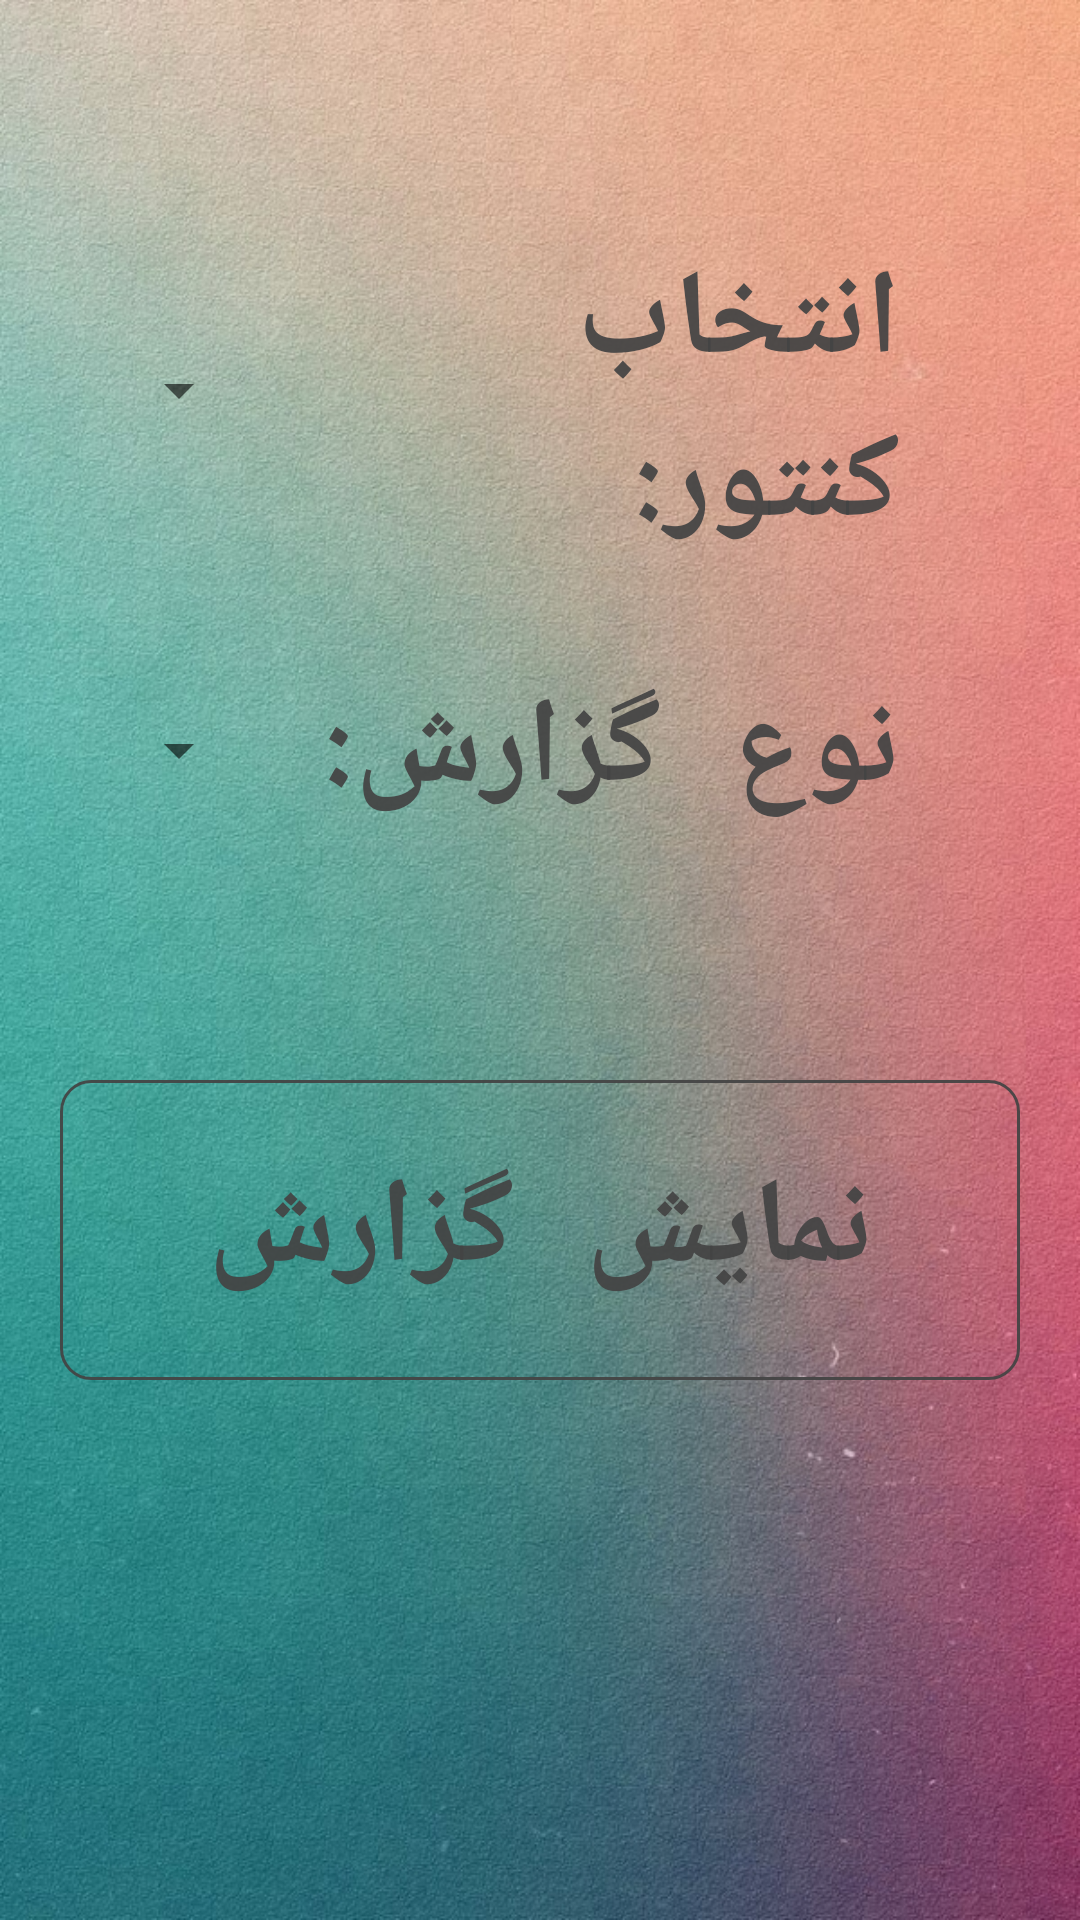

Android layout source for this screen:
<!-- AndroidManifest.xml: application theme AppTheme -->
<!-- res/layout/home_activity.xml -->
<?xml version="1.0" encoding="utf-8"?>
<android.support.v4.widget.DrawerLayout xmlns:android="http://schemas.android.com/apk/res/android"
   	android:id="@+id/drawer_layout"
   	android:layout_width="match_parent"
	android:layout_height="match_parent"
	android:orientation="vertical"
    android:theme="@style/NavigationDrawerStyle" >
	
   	<FrameLayout
       	android:id="@+id/content_frame"
       	android:layout_width="match_parent"
       	android:layout_height="match_parent" >

   	    <ScrollView
		    android:layout_width="match_parent"
			android:layout_height="match_parent"
		    android:orientation="vertical"
			android:background="@drawable/background" >
		
		    <LinearLayout
		        android:layout_width="match_parent"
		        android:layout_height="wrap_content"
		        android:paddingTop="@dimen/padding_layout_top"
				android:paddingBottom="@dimen/padding_layout_buttom" 
				android:paddingLeft="@dimen/padding_layout_left"
				android:paddingRight="@dimen/padding_layout_right"
		        android:orientation="vertical" >
		        
		        <TableLayout
			        android:layout_width="match_parent"
			        android:layout_height="wrap_content"
			        android:layout_marginTop="@dimen/margin_top"
			        android:paddingTop="@dimen/padding_layout_top"
					android:paddingBottom="@dimen/padding_layout_buttom" 
					android:paddingLeft="@dimen/padding_layout_left"
					android:paddingRight="@dimen/padding_layout_right"
			        android:orientation="vertical"
			        android:background="@drawable/background_linearlayout" >
			        
			        <TableRow 
						android:id="@+id/meters_list_TableRow"
				        android:layout_width="match_parent"
						android:layout_height="wrap_content" >
				
				        <Spinner
					        android:id="@+id/meters_list_spinner"
			            	android:gravity="center"
					        android:layout_width="match_parent"
					        android:layout_height="@dimen/height_text"
					        android:paddingLeft="@dimen/padding_item_left"
					        android:paddingRight="@dimen/padding_item_right"
				            android:layout_weight="1"
				            android:typeface="monospace"
							android:textSize="@dimen/spinner_font_size" />
				            
				        <TextView 
				            android:id="@+id/meter_list_textView"
				            android:gravity="center|right"
						    android:layout_width="match_parent"
						    android:layout_height="@dimen/height_text"
				            android:paddingRight="@dimen/padding_item_right"
				            android:layout_weight="1" 
				            android:typeface="monospace"
				            android:textStyle="bold" 
				            android:textColor="@color/text_color"
							android:textSize="@dimen/text_font_size"
				            android:text="@string/meters_list_textView" />
				        
				    </TableRow>
				          
					
		          	<TableRow 
						android:id="@+id/report_type_TableRow"
				        android:layout_width="match_parent"
						android:layout_height="wrap_content"
					    android:layout_marginTop="@dimen/margin_between_items" >
				
				        <Spinner
					        android:id="@+id/report_type_spinner"
			            	android:gravity="center"
					        android:layout_width="match_parent"
					        android:layout_height="@dimen/height_text"
					        android:paddingLeft="@dimen/padding_item_left"
					        android:paddingRight="@dimen/padding_item_right"
				            android:layout_weight="1"
				            android:typeface="monospace"
							android:textSize="@dimen/spinner_font_size" />
				            
				        <TextView 
				            android:id="@+id/report_type_textView"
				            android:gravity="center|right"
						    android:layout_width="match_parent"
						    android:layout_height="@dimen/height_text"
				            android:paddingRight="@dimen/padding_item_right"
				            android:layout_weight="1" 
				            android:typeface="monospace"
				            android:textStyle="bold" 
				            android:textColor="@color/text_color"
							android:textSize="@dimen/text_font_size"
				            android:text="@string/report_type_textView" />
				        
				    </TableRow>
				      
		    	</TableLayout>
		    	    
			    <Button
			        android:id="@+id/show_report_button"
			       	android:gravity="center"
				    android:layout_width="match_parent"
				    android:layout_height="@dimen/height_text"
				    android:layout_marginTop="@dimen/margin_between_layouts"
				    android:layout_marginBottom="@dimen/margin_bottom"
				    android:typeface="monospace"
					android:textStyle="bold" 
					android:background="@drawable/background_button"
			  	    android:textColor="@color/text_color"
					android:textSize="@dimen/button_font_size"
			        android:text="@string/show_report_button" />
			    
		    </LinearLayout>
		
		</ScrollView>
   	</FrameLayout>
   
    <LinearLayout
       	android:layout_width="@dimen/navigation_drawer_width"
      	android:layout_height="match_parent"
       	android:orientation="vertical"
       	android:layout_gravity="start" >
		
		<LinearLayout
	       	android:layout_width="@dimen/navigation_drawer_width"
	      	android:layout_height="wrap_content"
	       	android:orientation="vertical"
			android:background="@drawable/header" >
			
	    </LinearLayout>
		
      	<ListView 
			android:id="@+id/left_drawer"
			android:layout_width="@dimen/navigation_drawer_width"
			android:layout_height="match_parent"
			android:layout_gravity="start"
			android:choiceMode="singleChoice"
			android:divider="#C6FF4D"
			android:dividerHeight="1dp"
			android:background="@color/background_color" />
       
   </LinearLayout>
       
</android.support.v4.widget.DrawerLayout>
<!-- resources referenced by this layout -->
<resources>
  <color android:layout_width="wrap_content" android:layout_height="wrap_content" android:id="@+id/background_color" name="background_color">#EEAD0E</color>
  <color android:layout_width="wrap_content" android:layout_height="wrap_content" android:id="@+id/text_color" name="text_color">#EE444444</color>
  <dimen name="button_font_size">40sp</dimen>
  <dimen name="height_text">100dp</dimen>
  <dimen name="margin_between_items">20dp</dimen>
  <dimen name="margin_between_layouts">40dp</dimen>
  <dimen name="margin_bottom">40dp</dimen>
  <dimen name="margin_top">40dp</dimen>
  <dimen name="navigation_drawer_width">500sp</dimen>
  <dimen name="padding_item_left">20dp</dimen>
  <dimen name="padding_item_right">20dp</dimen>
  <dimen name="padding_layout_buttom">20dp</dimen>
  <dimen name="padding_layout_left">20dp</dimen>
  <dimen name="padding_layout_right">20dp</dimen>
  <dimen name="padding_layout_top">20dp</dimen>
  <dimen name="spinner_font_size">40sp</dimen>
  <dimen name="text_font_size">40sp</dimen>
  <!-- drawable background: jpg bitmap (drawable-hdpi, 534346 bytes) -->
  <!-- drawable background_button (drawable-hdpi) -->
  <?xml version="1.0" encoding="utf-8"?>
  <shape xmlns:android="http://schemas.android.com/apk/res/android"
      android:shape="rectangle" >
  
  	<corners
  		android:radius="10dp" />
  	
  	<solid
  		android:color="@android:color/transparent" />
  	
  	<stroke
  		android:width="1dp"
  		android:color="@color/border_color" />
  
  </shape>
  <!-- drawable header: jpg bitmap (drawable-hdpi, 12324 bytes) -->
  <string name="meters_list_textView">انتخاب کنتور:</string>
  <string name="report_type_textView">نوع گزارش:</string>
  <string name="show_report_button">نمایش گزارش</string>
  <style name="NavigationDrawerStyle">
      	<item name="android:textSize">@dimen/text_font_size</item>
      	<item name="android:listPreferredItemHeightSmall">50dp</item>
  	</style>
  <style name="AppTheme" parent="AppBaseTheme">
          <item name="android:windowTitleBackgroundStyle">@style/WindowTitleBackground</item>
          <item name="android:spinnerItemStyle">@style/spinnerItemStyle</item> 
          <item name="android:spinnerDropDownItemStyle">@style/spinnerDropDownItemStyle</item>
      </style>
  <color android:layout_width="wrap_content" android:layout_height="wrap_content" android:id="@+id/background_color" name="border_color">#EE444444</color>
  <style name="AppBaseTheme" parent="Theme.AppCompat.Light">
      </style>
  <style name="WindowTitleBackground">     
          <item name="android:background">@color/title_background_color</item>                   
      </style>
  <style name="spinnerItemStyle">
          <item name="android:paddingRight">@dimen/padding_item_right</item>
          <item name="android:paddingLeft">@dimen/padding_item_left</item>
          <item name="android:textSize">@dimen/text_font_size</item>
          <item name="android:textColor">@color/text_color</item>
      </style>
  <style name="spinnerDropDownItemStyle">
          <item name="android:paddingRight">@dimen/padding_item_right</item>
          <item name="android:paddingLeft">@dimen/padding_item_left</item>
          <item name="android:textSize">@dimen/text_font_size</item>
          <item name="android:textColor">@color/text_color</item>
      </style>
  <color name="title_background_color">#FF1930</color>
</resources>
